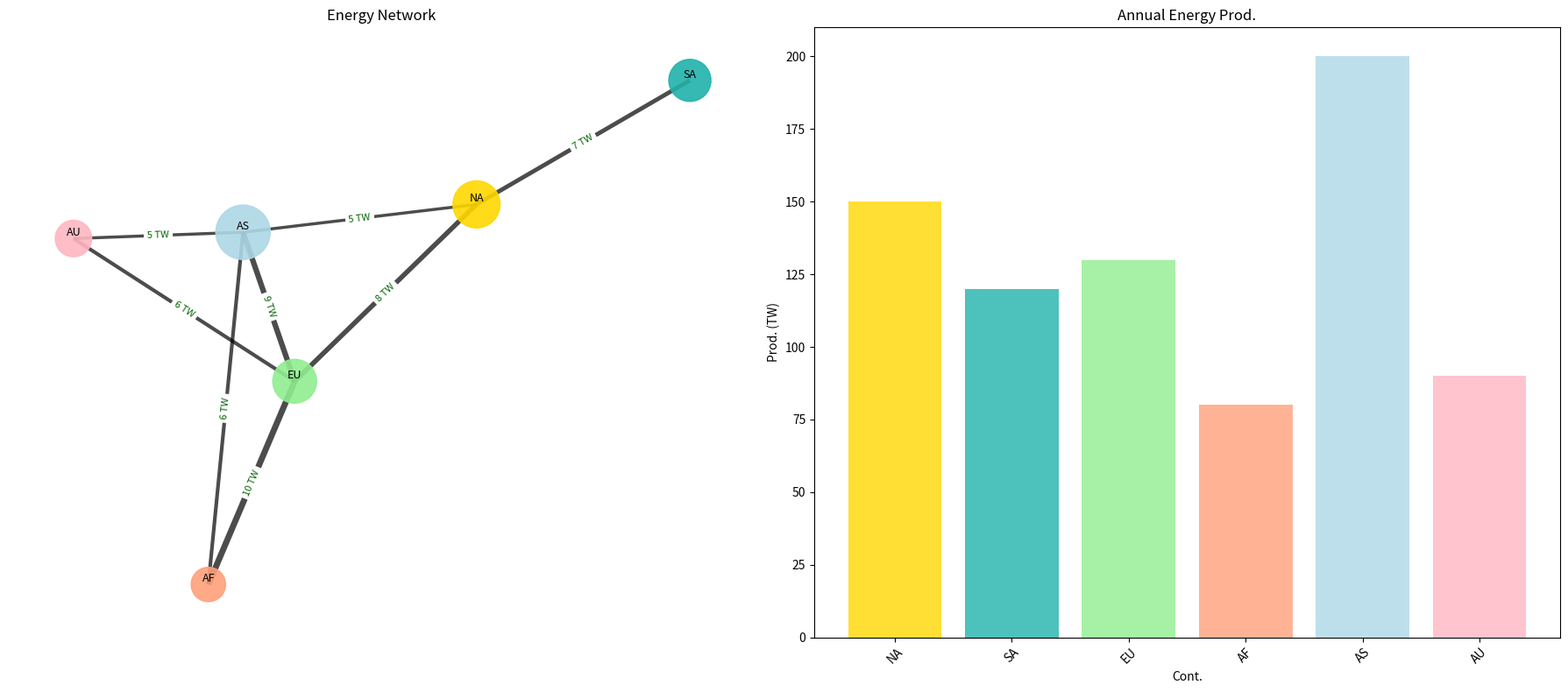

Here is the Python script that generated this plot:
import matplotlib.pyplot as plt
import networkx as nx
import numpy as np

regions = [
    "NA", "SA", "EU", "AF",
    "AS", "AU"
]

energy_exchanges = [
    ("NA", "SA", 7),
    ("NA", "EU", 8),
    ("EU", "AF", 10),
    ("AF", "AS", 6),
    ("AS", "AU", 5),
    ("EU", "AS", 9),
    ("NA", "AS", 5),
    ("EU", "AU", 6),
]

annual_energy_production = {
    "NA": 150,
    "SA": 120,
    "EU": 130,
    "AF": 80,
    "AS": 200,
    "AU": 90
}

G = nx.Graph()
G.add_nodes_from(regions)
G.add_weighted_edges_from(energy_exchanges)

pos = nx.spring_layout(G, seed=42)

# Shuffled colors list
node_colors = ['#FFD700', '#20B2AA', '#90EE90', '#FFA07A', '#ADD8E6', '#FFB6C1']
node_sizes = [annual_energy_production[region] * 10 for region in regions]

fig, axes = plt.subplots(1, 2, figsize=(18, 8))
plt.subplots_adjust(wspace=0.4)

nx.draw_networkx_nodes(G, pos, ax=axes[0], node_size=node_sizes, node_color=node_colors, alpha=0.9)
edge_weights = nx.get_edge_attributes(G, 'weight')
nx.draw_networkx_edges(G, pos, ax=axes[0], width=[0.5 * weight for weight in edge_weights.values()], alpha=0.7)
nx.draw_networkx_labels(G, pos, ax=axes[0], font_size=9, font_family='sans-serif', verticalalignment='bottom')
edge_labels = {(u, v): f"{d['weight']} TW" for u, v, d in G.edges(data=True)}
nx.draw_networkx_edge_labels(G, pos, ax=axes[0], edge_labels=edge_labels, font_color='darkgreen', font_size=8)
axes[0].axis('off')
axes[0].set_title("Energy Network")

regions_list = list(annual_energy_production.keys())
energy_values = list(annual_energy_production.values())
axes[1].bar(regions_list, energy_values, color=node_colors, alpha=0.8)
axes[1].set_ylabel("Prod. (TW)")
axes[1].set_xlabel("Cont.")
axes[1].set_title("Annual Energy Prod.")
axes[1].tick_params(axis='x', rotation=45)

plt.tight_layout()
plt.show()
